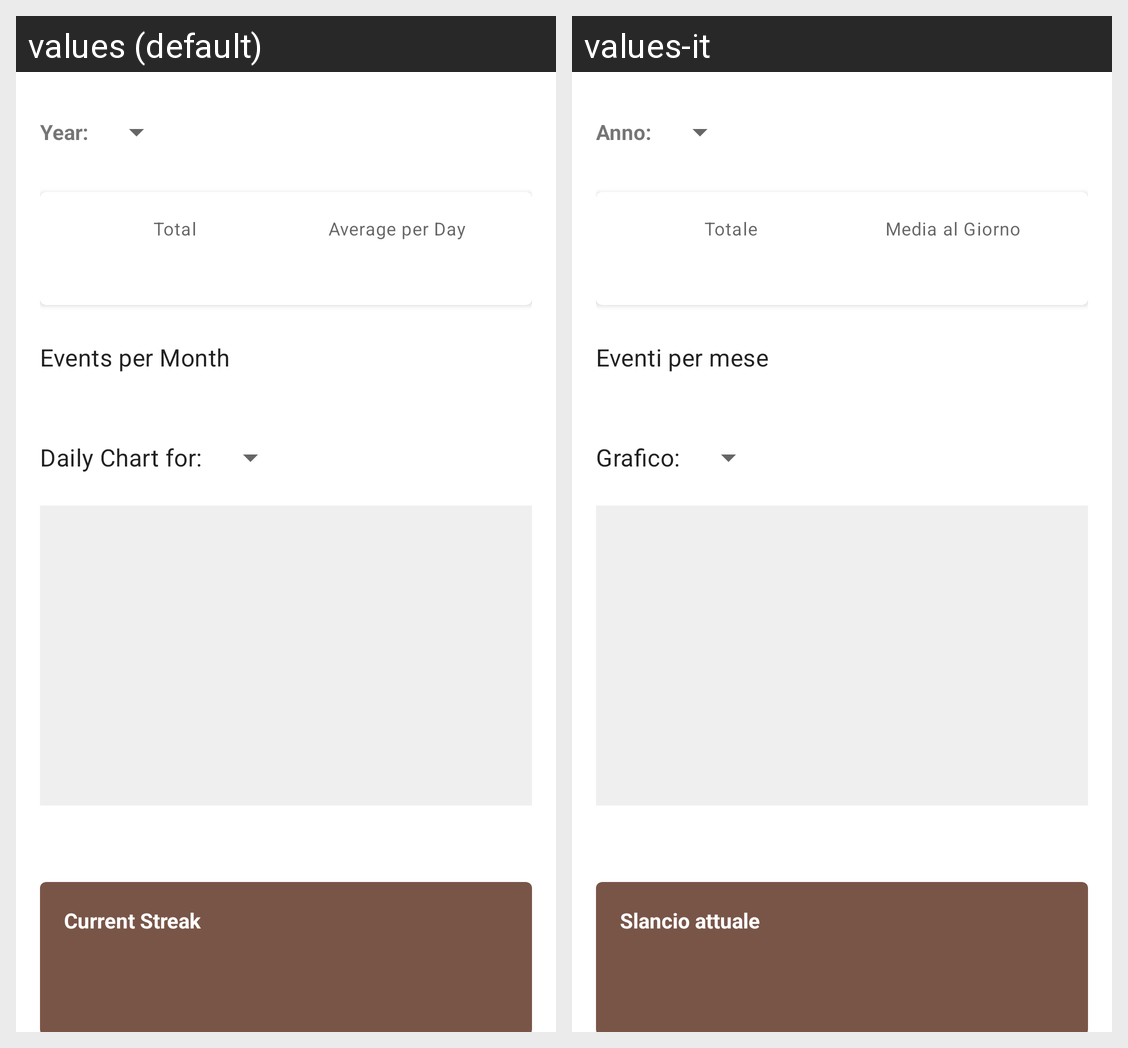

Locale-by-locale string values for the Android screen shown in this grid:
Android screen res/layout/fragment_stats.xml rendered under 2 locales, left to right: values (default), values-it. Device: Nexus 5 (rendered at 1080×1920; each locale shown at half size, 540×960, under a caption strip naming it); theme Theme.CaptainsLog.
Strings drawn on this screen, with the default value and each locale's value (text and hints the layout hard-codes, and strings that could not be matched under every locale, appear in the picture but are not listed):

year
  values: Year:
  values-it: Anno:

total
  values: Total
  values-it: Totale

avg_day
  values: Average per Day
  values-it: Media al Giorno

events_per_month
  values: Events per Month
  values-it: Eventi per mese

daily_chart_for
  values: Daily Chart for:
  values-it: Grafico:

current_streak
  values: Current Streak
  values-it: Slancio attuale
